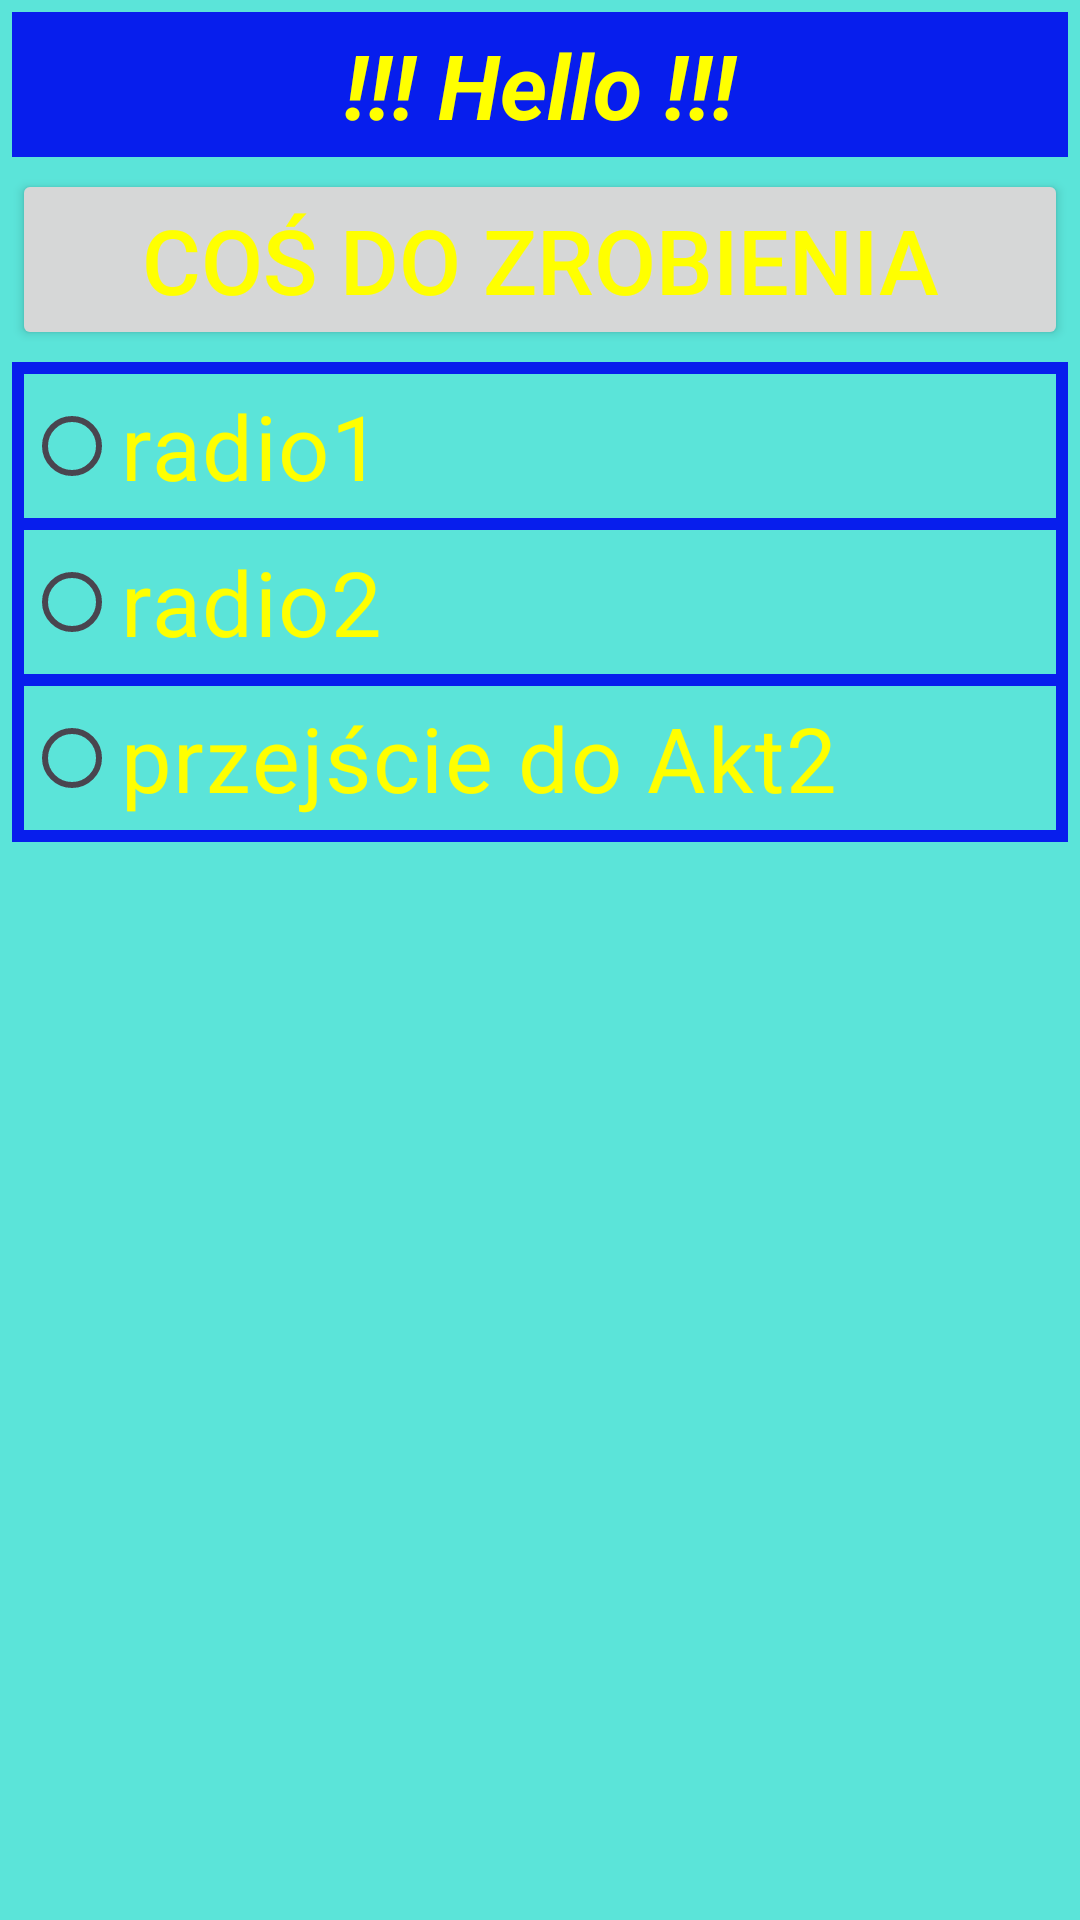

This screen was rendered from an Android layout file. Write that file and the resources it references.
<!-- AndroidManifest.xml: application theme Theme.W2_PSM -->
<!-- res/layout/activity_main.xml -->
<?xml version="1.0" encoding="utf-8"?>
<LinearLayout
    xmlns:android="http://schemas.android.com/apk/res/android"
    xmlns:app="http://schemas.android.com/apk/res-auto"
    xmlns:tools="http://schemas.android.com/tools"
    android:layout_width="match_parent"
    android:layout_height="match_parent"
    android:orientation="vertical"
    android:background="@color/tlo_glowne"
    android:layout_margin="4dp"
    tools:context=".MainActivity">

    <TextView
        android:id="@+id/tv1"
        android:layout_width="match_parent"
        android:layout_height="wrap_content"
        android:background="@color/tlo_kontrolki"
        android:text="@string/napis_hello"
        android:textAlignment="center"
        android:padding="4dp"
        android:textStyle="italic|bold"
        style="@style/ArtStyle_1"/>

    <Button
        android:id="@+id/b1"
        android:layout_width="match_parent"
        android:layout_height="wrap_content"
        android:text="@string/coss_do_zrobienia"
        style="@style/ArtStyle_1"/>

    <RadioGroup
        android:id="@+id/rG"
        android:layout_width="match_parent"
        android:layout_height="wrap_content"
        android:background="@color/tlo_kontrolki"
        style="@style/ArtStyle_1">
        <RadioButton
            android:id="@+id/rb1"
            android:layout_width="match_parent"
            android:layout_height="wrap_content"
            android:text="radio1"
            style="@style/ArtStyle_1"
            android:background="@color/tlo_glowne"/>
        <RadioButton
            android:id="@+id/rb2"
            android:layout_width="match_parent"
            android:layout_height="wrap_content"
            style="@style/ArtStyle_1"
            android:text="radio2"
            android:background="@color/tlo_glowne"/>
        <RadioButton
            android:id="@+id/rb3"
            android:layout_width="match_parent"
            android:layout_height="wrap_content"
            style="@style/ArtStyle_1"
            android:text="przejście do Akt2"
            android:background="@color/tlo_glowne"
            android:layout_marginBottom="4dp"/>
    </RadioGroup>

</LinearLayout>
<!-- resources referenced by this layout -->
<resources>
  <color name="tlo_glowne">#5BE4D9</color>
  <color name="tlo_kontrolki">#071EED</color>
  <string name="coss_do_zrobienia">coś do zrobienia</string>
  <string name="napis_hello">!!! Hello !!!</string>
  <style name="ArtStyle_1">
          <item name="android:layout_marginRight">4dp</item>
          <item name="android:layout_marginLeft">4dp</item>
          <item name="android:layout_marginTop">4dp</item>
          <item name="android:textSize">30sp</item>
          <item name="android:textColor">@color/kolor_tekstuJasny</item>
      </style>
  <style name="Theme.W2_PSM" parent="Base.Theme.W2_PSM" />
  <color name="kolor_tekstuJasny">#FFFF00</color>
  <style name="Base.Theme.W2_PSM" parent="Theme.Material3.DayNight.NoActionBar">
          
          
      </style>
</resources>
